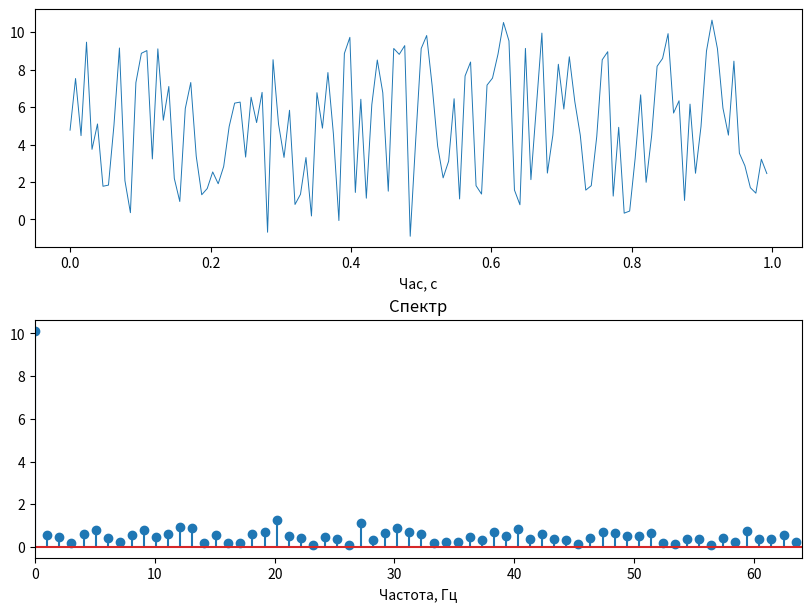
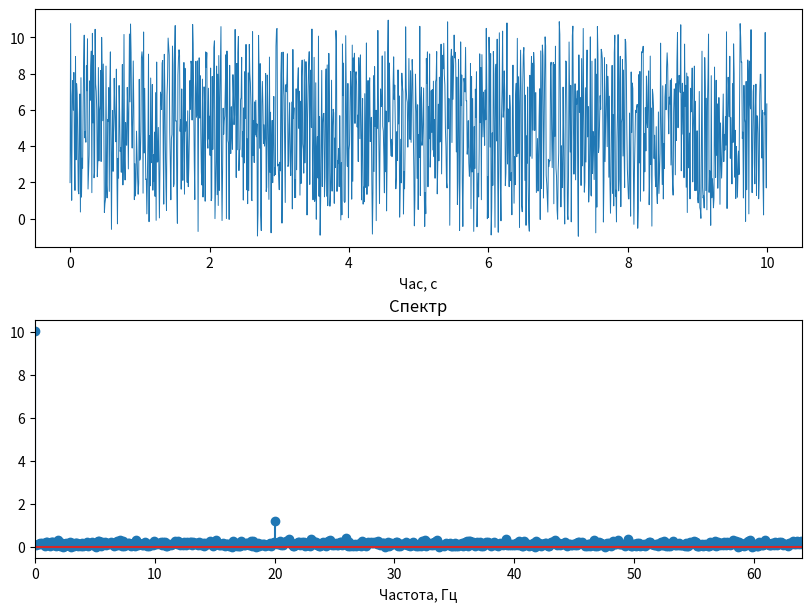
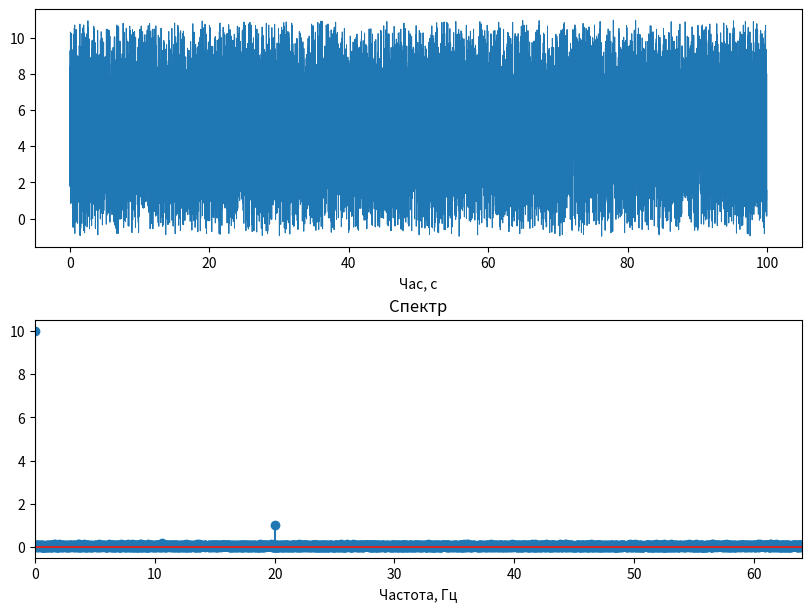
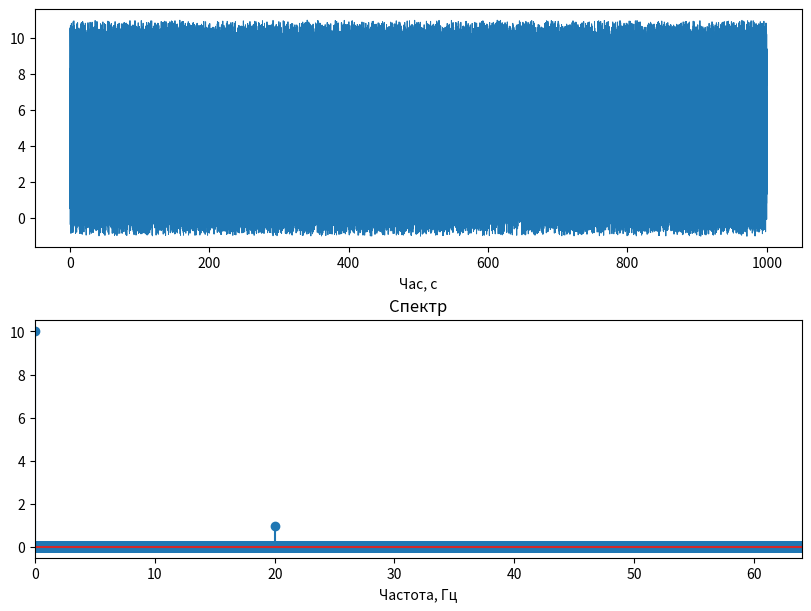

The matplotlib source for these figures, in order:
import numpy as np
import matplotlib.pyplot as plt
from scipy.fft import fft
from numpy import pi, sin

sample_rate = 128
duration = [1, 10, 100, 1000]
signal_amplitude = 1
noise_amplitude = 10
frequency1 = 20

# x = np.random.random(len(time))


for i in range(len(duration)):
    time = np.linspace(0, duration[i], duration[i] * sample_rate, endpoint=False)
    frequency = np.linspace(0, sample_rate, duration[i] * sample_rate)
    signal = signal_amplitude * sin(2 * pi * frequency1 * time)
    noise = noise_amplitude * np.random.rand(len(time))
    x = signal + noise
    y = 2 * np.abs(fft(x) / len(x))

    fig, axes = plt.subplots(2, constrained_layout=True)
    fig.set_size_inches(8, 6)
    axes[0].plot(time, x, linewidth=.7)
    axes[1].stem(frequency, y)
    axes[1].set_xlim(0, sample_rate / 2)
    axes[0].set_xlabel('Час, с')
    axes[1].set_xlabel('Частота, Гц')
    # ax.set_ylabel("Амплітуда, В")
    # ax[0].set_title(f"Частота {f[i]} Гц")
    axes[1].set_title("Спектр")
    plt.show()

